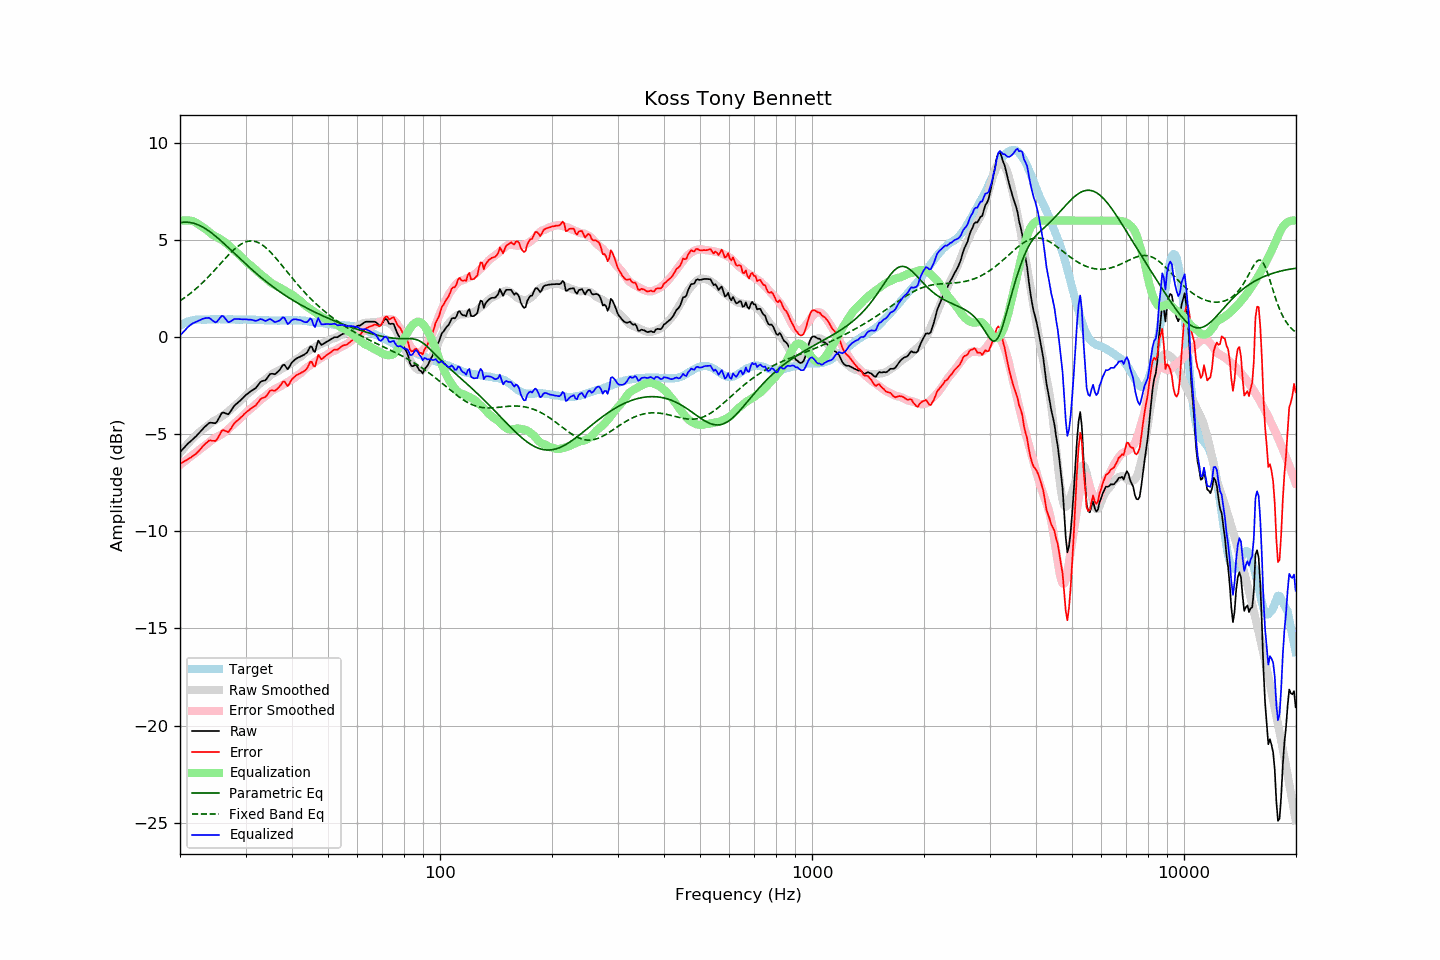

The data file committed next to this chart (first rows):
frequency, raw, error, smoothed, error_smoothed, equalization, parametric_eq, fixed_band_eq, equalized_raw, equalized_smoothed, target
20.00, -5.93, -6.52, -5.96, -6.58, 6.00, 5.89, 1.87, 0.07, 0.04, 0.59
20.20, -5.84, -6.48, -5.86, -6.52, 6.00, 5.91, 1.92, 0.16, 0.14, 0.64
20.40, -5.75, -6.44, -5.76, -6.45, 6.00, 5.92, 1.98, 0.25, 0.24, 0.69
20.61, -5.66, -6.38, -5.66, -6.39, 6.00, 5.92, 2.04, 0.34, 0.34, 0.72
20.81, -5.57, -6.33, -5.57, -6.32, 6.00, 5.92, 2.10, 0.43, 0.43, 0.77
21.02, -5.48, -6.28, -5.47, -6.26, 6.00, 5.92, 2.16, 0.52, 0.53, 0.81
21.23, -5.41, -6.23, -5.39, -6.19, 6.00, 5.91, 2.22, 0.59, 0.61, 0.83
21.44, -5.34, -6.18, -5.30, -6.13, 5.99, 5.89, 2.29, 0.65, 0.69, 0.85
21.66, -5.26, -6.13, -5.21, -6.06, 5.97, 5.87, 2.35, 0.71, 0.75, 0.87
21.87, -5.18, -6.06, -5.13, -6.00, 5.93, 5.85, 2.42, 0.75, 0.80, 0.88
22.09, -5.11, -6.00, -5.05, -5.94, 5.89, 5.82, 2.50, 0.78, 0.83, 0.90
22.31, -5.01, -5.92, -4.98, -5.88, 5.84, 5.79, 2.57, 0.82, 0.86, 0.91
22.54, -4.93, -5.83, -4.90, -5.80, 5.78, 5.75, 2.64, 0.86, 0.89, 0.91
22.76, -4.84, -5.74, -4.83, -5.73, 5.73, 5.71, 2.72, 0.89, 0.90, 0.91
22.99, -4.74, -5.63, -4.76, -5.67, 5.67, 5.67, 2.80, 0.94, 0.91, 0.90
23.22, -4.66, -5.55, -4.71, -5.62, 5.62, 5.62, 2.88, 0.96, 0.91, 0.90
23.45, -4.58, -5.47, -4.65, -5.56, 5.56, 5.57, 2.96, 0.98, 0.91, 0.90
23.69, -4.51, -5.41, -4.58, -5.49, 5.49, 5.52, 3.05, 0.98, 0.91, 0.90
23.92, -4.43, -5.33, -4.51, -5.42, 5.42, 5.46, 3.13, 0.99, 0.91, 0.90
24.16, -4.41, -5.32, -4.44, -5.35, 5.35, 5.40, 3.22, 0.94, 0.91, 0.91
24.40, -4.42, -5.34, -4.38, -5.29, 5.29, 5.34, 3.31, 0.87, 0.91, 0.92
24.65, -4.43, -5.34, -4.32, -5.23, 5.23, 5.27, 3.40, 0.81, 0.91, 0.91
24.89, -4.43, -5.35, -4.28, -5.19, 5.19, 5.21, 3.49, 0.76, 0.91, 0.91
25.14, -4.35, -5.27, -4.23, -5.15, 5.15, 5.14, 3.58, 0.79, 0.91, 0.91
25.39, -4.20, -5.13, -4.19, -5.10, 5.10, 5.07, 3.67, 0.90, 0.92, 0.92
25.65, -4.06, -4.98, -4.14, -5.06, 5.06, 4.99, 3.76, 1.00, 0.92, 0.92
25.91, -3.91, -4.82, -4.09, -5.00, 5.00, 4.92, 3.86, 1.10, 0.92, 0.91
26.16, -3.88, -4.79, -4.03, -4.95, 4.95, 4.84, 3.95, 1.07, 0.92, 0.91
26.43, -3.92, -4.83, -3.97, -4.88, 4.88, 4.77, 4.04, 0.97, 0.91, 0.91
26.69, -3.95, -4.86, -3.91, -4.82, 4.82, 4.69, 4.13, 0.87, 0.91, 0.91
26.96, -3.98, -4.89, -3.83, -4.74, 4.74, 4.61, 4.22, 0.77, 0.91, 0.92
27.23, -3.88, -4.80, -3.76, -4.67, 4.67, 4.54, 4.30, 0.79, 0.91, 0.92
27.50, -3.76, -4.67, -3.68, -4.59, 4.59, 4.46, 4.38, 0.84, 0.91, 0.92
27.77, -3.62, -4.53, -3.61, -4.52, 4.52, 4.38, 4.46, 0.89, 0.91, 0.91
28.05, -3.52, -4.42, -3.54, -4.45, 4.45, 4.30, 4.54, 0.93, 0.91, 0.91
28.33, -3.45, -4.34, -3.48, -4.38, 4.38, 4.22, 4.61, 0.94, 0.90, 0.89
28.62, -3.38, -4.27, -3.40, -4.31, 4.31, 4.14, 4.67, 0.93, 0.90, 0.89
28.90, -3.31, -4.21, -3.33, -4.23, 4.23, 4.07, 4.73, 0.93, 0.90, 0.90
29.19, -3.23, -4.12, -3.24, -4.15, 4.15, 3.99, 4.79, 0.92, 0.90, 0.89
29.48, -3.15, -4.06, -3.16, -4.06, 4.06, 3.91, 4.83, 0.92, 0.90, 0.91
29.78, -3.06, -3.96, -3.08, -3.98, 3.98, 3.83, 4.87, 0.92, 0.90, 0.90
30.08, -2.98, -3.89, -3.00, -3.89, 3.89, 3.76, 4.90, 0.92, 0.90, 0.91
30.38, -2.92, -3.82, -2.92, -3.82, 3.82, 3.68, 4.93, 0.90, 0.90, 0.90
30.68, -2.86, -3.75, -2.85, -3.75, 3.75, 3.61, 4.94, 0.90, 0.90, 0.90
30.99, -2.79, -3.68, -2.79, -3.69, 3.69, 3.53, 4.95, 0.90, 0.90, 0.90
31.30, -2.74, -3.63, -2.73, -3.62, 3.62, 3.46, 4.95, 0.88, 0.90, 0.89
31.61, -2.69, -3.58, -2.65, -3.55, 3.55, 3.38, 4.94, 0.86, 0.89, 0.89
31.93, -2.64, -3.53, -2.58, -3.47, 3.47, 3.31, 4.92, 0.83, 0.89, 0.89
32.24, -2.53, -3.42, -2.51, -3.39, 3.39, 3.24, 4.89, 0.86, 0.89, 0.88
32.57, -2.43, -3.32, -2.43, -3.32, 3.32, 3.17, 4.85, 0.89, 0.88, 0.89
32.89, -2.32, -3.20, -2.37, -3.25, 3.25, 3.10, 4.81, 0.93, 0.88, 0.89
33.22, -2.27, -3.14, -2.30, -3.18, 3.18, 3.03, 4.76, 0.91, 0.88, 0.88
33.55, -2.25, -3.12, -2.24, -3.12, 3.12, 2.96, 4.70, 0.87, 0.87, 0.87
33.89, -2.23, -3.09, -2.19, -3.06, 3.06, 2.90, 4.63, 0.83, 0.87, 0.86
34.23, -2.14, -3.01, -2.13, -2.99, 2.99, 2.83, 4.56, 0.85, 0.87, 0.87
34.57, -2.02, -2.88, -2.05, -2.92, 2.92, 2.77, 4.48, 0.90, 0.86, 0.86
34.92, -1.91, -2.77, -1.98, -2.84, 2.84, 2.70, 4.40, 0.93, 0.86, 0.86
35.27, -1.89, -2.74, -1.92, -2.77, 2.77, 2.64, 4.31, 0.89, 0.86, 0.86
35.62, -1.90, -2.75, -1.87, -2.72, 2.72, 2.58, 4.22, 0.83, 0.86, 0.85
35.97, -1.92, -2.77, -1.83, -2.68, 2.68, 2.52, 4.13, 0.77, 0.85, 0.85
... 635 more rows
